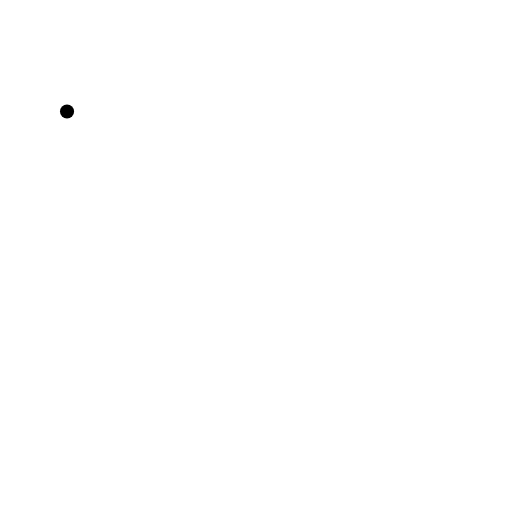
t = 0.00 s
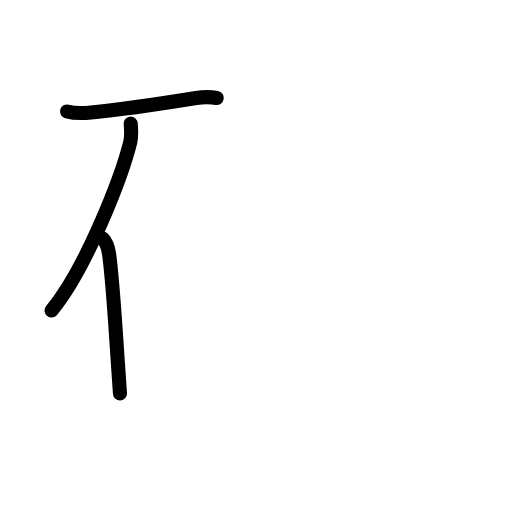
t = 2.80 s
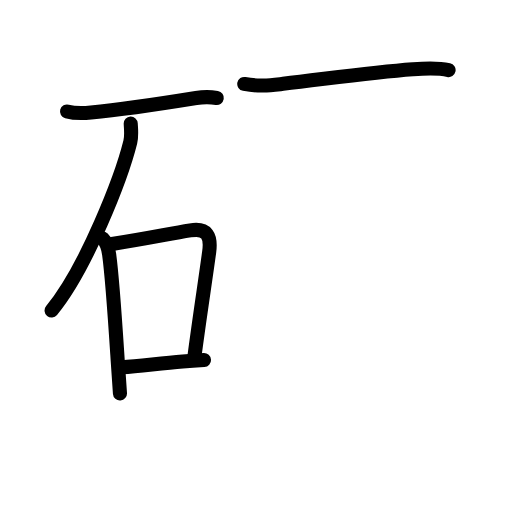
t = 5.60 s
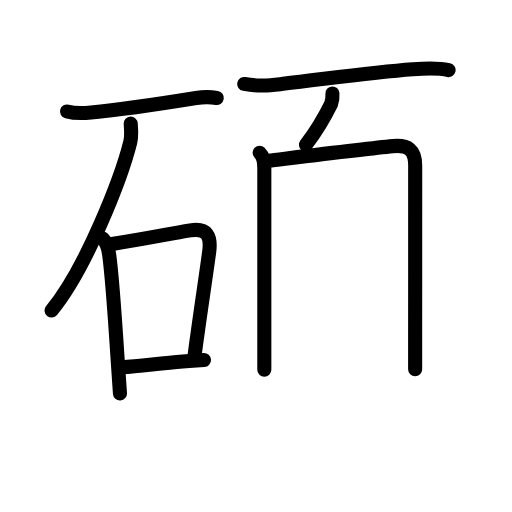
t = 8.40 s
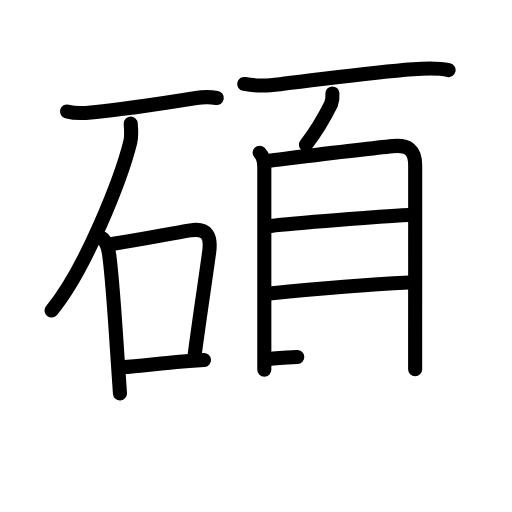
t = 11.20 s
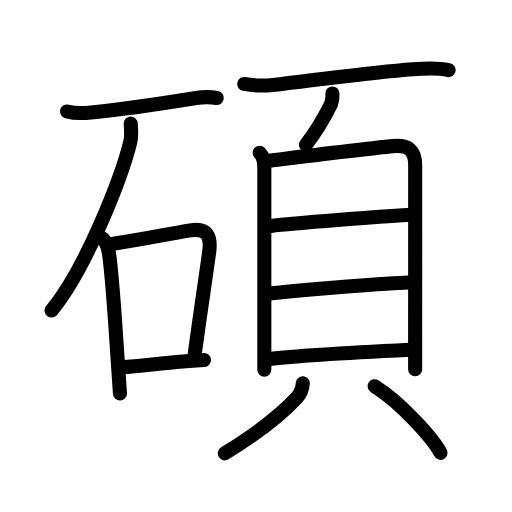
t = 14.00 s

The animated SVG that drew these frames (rendered in a browser with its animation timeline set to each time). Animation: 44 SMIL elements (animate=44); one cycle of 14.00 s.

<?xml version="1.0" encoding="UTF-8"?>
<!--
AniKanjiVG is licensed by CC-BY-SA Paul C. Sommerhoff (https://bitbucket.org/sommerhoff/anikanjivg).
AniKanjiVG uses KanjiVG which is licensed by CC-BY-SA Ulrich Apel (http://kanjivg.tagaini.net).
See also http://creativecommons.org/licenses/by-sa/3.0/
-->
<svg xmlns:kvg='http://kanjivg.tagaini.net' xmlns='http://www.w3.org/2000/svg' width='109' height='109' viewBox='0 0 109 109' style='fill:none;stroke:#000000;stroke-width:3;stroke-linecap:round;stroke-linejoin:round;' id="kvg:kanji_078a9"><g id="kvg:078a9" kvg:element="碩"><g id="kvg:078a9-g1" kvg:element="石" kvg:position="left" kvg:radical="general"><path id="kvg:078a9-s1" kvg:type="㇐" d="M14.27,23.73c1.47,0.4,3.59,0.38,5.11,0.23c7.12-0.68,14.62-1.84,22.37-3.09c1.54-0.25,2.87-0.27,4.4-0.02"><animate attributeName="d" begin="0.0s" dur="0.3333333333333333s" from="M14.27,23.73C14.27,23.73,14.27,23.73,14.27,23.73" to="M14.27,23.73c1.47,0.4,3.59,0.38,5.11,0.23" />
<animate attributeName="d" begin="0.3333333333333333s" dur="0.3333333333333333s" from="M14.27,23.73c1.47,0.4,3.59,0.38,5.11,0.23c0,0,0,0,0,0,0" to="M14.27,23.73c1.47,0.4,3.59,0.38,5.11,0.23c7.12-0.68,14.62-1.84,22.37-3.09" />
<animate attributeName="d" begin="0.6666666666666666s" dur="0.3333333333333333s" from="M14.27,23.73c1.47,0.4,3.59,0.38,5.11,0.23c7.12-0.68,14.62-1.84,22.37-3.09c0,0,0,0,0,0,0" to="M14.27,23.73c1.47,0.4,3.59,0.38,5.11,0.23c7.12-0.68,14.62-1.84,22.37-3.09c1.54-0.25,2.87-0.27,4.4-0.02" />
</path>
<path id="kvg:078a9-s2" kvg:type="㇒" d="M27.83,26.31c0.04,0.98,0.25,2.56-0.09,3.93c-1.87,7.51-9.37,26.88-16.76,35.86"><animate attributeName="d" begin="1.0s" dur="0.5s" from="M27.83,26.31C27.83,26.31,27.83,26.31,27.83,26.31" to="M27.83,26.31c0.04,0.98,0.25,2.56-0.09,3.93" />
<animate attributeName="d" begin="1.5s" dur="0.5s" from="M27.83,26.31c0.04,0.98,0.25,2.56-0.09,3.93c0,0,0,0,0,0,0" to="M27.83,26.31c0.04,0.98,0.25,2.56-0.09,3.93c-1.87,7.51-9.37,26.88-16.76,35.86" />
<animate attributeName="d" begin="0s" dur="1.0s" from="M-100,-100" to="M-100,-100" />
</path>
<g id="kvg:078a9-g2" kvg:element="口"><path id="kvg:078a9-s3" kvg:type="㇑" d="M21.86,50.76c0.94,0.94,1.18,1.94,1.37,3.36c0.71,5.12,1.3,14.5,1.83,22.63c0.17,2.51,0.33,4.9,0.48,7.01"><animate attributeName="d" begin="2.0s" dur="0.3333333333333333s" from="M21.86,50.76C21.86,50.76,21.86,50.76,21.86,50.76" to="M21.86,50.76c0.94,0.94,1.18,1.94,1.37,3.36" />
<animate attributeName="d" begin="2.3333333333333335s" dur="0.3333333333333333s" from="M21.86,50.76c0.94,0.94,1.18,1.94,1.37,3.36c0,0,0,0,0,0,0" to="M21.86,50.76c0.94,0.94,1.18,1.94,1.37,3.36c0.71,5.12,1.3,14.5,1.83,22.63" />
<animate attributeName="d" begin="2.6666666666666665s" dur="0.3333333333333333s" from="M21.86,50.76c0.94,0.94,1.18,1.94,1.37,3.36c0.71,5.12,1.3,14.5,1.83,22.63c0,0,0,0,0,0,0" to="M21.86,50.76c0.94,0.94,1.18,1.94,1.37,3.36c0.71,5.12,1.3,14.5,1.83,22.63c0.17,2.51,0.33,4.9,0.48,7.01" />
<animate attributeName="d" begin="0s" dur="2.0s" from="M-100,-100" to="M-100,-100" />
</path>
<path id="kvg:078a9-s4" kvg:type="㇕b" d="M23.83,51.95c7.62-1.19,11.87-2.11,16.68-2.9c3.61-0.6,4.48,1.2,4.02,4.6c-0.85,6.24-2.01,13.7-3.1,21.95"><animate attributeName="d" begin="3.0s" dur="0.3333333333333333s" from="M23.83,51.95C23.83,51.95,23.83,51.95,23.83,51.95" to="M23.83,51.95c7.62-1.19,11.87-2.11,16.68-2.9" />
<animate attributeName="d" begin="3.3333333333333335s" dur="0.3333333333333333s" from="M23.83,51.95c7.62-1.19,11.87-2.11,16.68-2.9c0,0,0,0,0,0,0" to="M23.83,51.95c7.62-1.19,11.87-2.11,16.68-2.9c3.61-0.6,4.48,1.2,4.02,4.6" />
<animate attributeName="d" begin="3.6666666666666665s" dur="0.3333333333333333s" from="M23.83,51.95c7.62-1.19,11.87-2.11,16.68-2.9c3.61-0.6,4.48,1.2,4.02,4.6c0,0,0,0,0,0,0" to="M23.83,51.95c7.62-1.19,11.87-2.11,16.68-2.9c3.61-0.6,4.48,1.2,4.02,4.6c-0.85,6.24-2.01,13.7-3.1,21.95" />
<animate attributeName="d" begin="0s" dur="3.0s" from="M-100,-100" to="M-100,-100" />
</path>
<path id="kvg:078a9-s5" kvg:type="㇐b" d="M25.95,78.19c4.23-0.33,8.29-0.85,12.94-1.23c1.45-0.12,2.95-0.22,4.54-0.31"><animate attributeName="d" begin="4.0s" dur="0.5s" from="M25.95,78.19C25.95,78.19,25.95,78.19,25.95,78.19" to="M25.95,78.19c4.23-0.33,8.29-0.85,12.94-1.23" />
<animate attributeName="d" begin="4.5s" dur="0.5s" from="M25.95,78.19c4.23-0.33,8.29-0.85,12.94-1.23c0,0,0,0,0,0,0" to="M25.95,78.19c4.23-0.33,8.29-0.85,12.94-1.23c1.45-0.12,2.95-0.22,4.54-0.31" />
<animate attributeName="d" begin="0s" dur="4.0s" from="M-100,-100" to="M-100,-100" />
</path>
</g>
</g>
<g id="kvg:078a9-g3" kvg:element="頁" kvg:position="right"><g id="kvg:078a9-g4" kvg:position="top"><path id="kvg:078a9-s6" kvg:type="㇐" d="M52,17.87c3.25,0.63,5.62,0.27,8.26-0.03c9.65-1.11,18.98-2.45,27.62-3.09c2.59-0.19,5.07-0.38,7.62,0.17"><animate attributeName="d" begin="5.0s" dur="0.3333333333333333s" from="M52,17.87C52,17.87,52,17.87,52,17.87" to="M52,17.87c3.25,0.63,5.62,0.27,8.26-0.03" />
<animate attributeName="d" begin="5.333333333333333s" dur="0.3333333333333333s" from="M52,17.87c3.25,0.63,5.62,0.27,8.26-0.03c0,0,0,0,0,0,0" to="M52,17.87c3.25,0.63,5.62,0.27,8.26-0.03c9.65-1.11,18.98-2.45,27.62-3.09" />
<animate attributeName="d" begin="5.666666666666667s" dur="0.3333333333333333s" from="M52,17.87c3.25,0.63,5.62,0.27,8.26-0.03c9.65-1.11,18.98-2.45,27.62-3.09c0,0,0,0,0,0,0" to="M52,17.87c3.25,0.63,5.62,0.27,8.26-0.03c9.65-1.11,18.98-2.45,27.62-3.09c2.59-0.19,5.07-0.38,7.62,0.17" />
<animate attributeName="d" begin="0s" dur="5.0s" from="M-100,-100" to="M-100,-100" />
</path>
<path id="kvg:078a9-s7" kvg:type="㇒" d="M70.77,19.89c0.06,0.78-0.04,1.53-0.3,2.27c-1.34,2.72-2.79,5.31-5.34,8.67"><animate attributeName="d" begin="6.0s" dur="0.5s" from="M70.77,19.89C70.77,19.89,70.77,19.89,70.77,19.89" to="M70.77,19.89c0.06,0.78-0.04,1.53-0.3,2.27" />
<animate attributeName="d" begin="6.5s" dur="0.5s" from="M70.77,19.89c0.06,0.78-0.04,1.53-0.3,2.27c0,0,0,0,0,0,0" to="M70.77,19.89c0.06,0.78-0.04,1.53-0.3,2.27c-1.34,2.72-2.79,5.31-5.34,8.67" />
<animate attributeName="d" begin="0s" dur="6.0s" from="M-100,-100" to="M-100,-100" />
</path>
</g>
<g id="kvg:078a9-g5" kvg:element="貝" kvg:position="bottom"><g id="kvg:078a9-g6" kvg:element="目" kvg:position="top"><path id="kvg:078a9-s8" kvg:type="㇑" d="M55.27,32.52c0.86,0.86,1,2.16,1,3.23c0,4.3,0,24.69,0,36.12c0,3.19,0,5.67,0,6.86"><animate attributeName="d" begin="7.0s" dur="0.3333333333333333s" from="M55.27,32.52C55.27,32.52,55.27,32.52,55.27,32.52" to="M55.27,32.52c0.86,0.86,1,2.16,1,3.23" />
<animate attributeName="d" begin="7.333333333333333s" dur="0.3333333333333333s" from="M55.27,32.52c0.86,0.86,1,2.16,1,3.23c0,0,0,0,0,0,0" to="M55.27,32.52c0.86,0.86,1,2.16,1,3.23c0,4.3,0,24.69,0,36.12" />
<animate attributeName="d" begin="7.666666666666667s" dur="0.3333333333333333s" from="M55.27,32.52c0.86,0.86,1,2.16,1,3.23c0,4.3,0,24.69,0,36.12c0,0,0,0,0,0,0" to="M55.27,32.52c0.86,0.86,1,2.16,1,3.23c0,4.3,0,24.69,0,36.12c0,3.19,0,5.67,0,6.86" />
<animate attributeName="d" begin="0s" dur="7.0s" from="M-100,-100" to="M-100,-100" />
</path>
<path id="kvg:078a9-s9" kvg:type="㇕a" d="M57.11,34.21c6.15-0.74,20.96-2.56,26.52-3.1c3.22-0.32,4.76,0.76,4.76,4.14c0,6.82,0,25.49-0.01,36.37c0,3.27,0,5.79,0,7"><animate attributeName="d" begin="8.0s" dur="0.25s" from="M57.11,34.21C57.11,34.21,57.11,34.21,57.11,34.21" to="M57.11,34.21c6.15-0.74,20.96-2.56,26.52-3.1" />
<animate attributeName="d" begin="8.25s" dur="0.25s" from="M57.11,34.21c6.15-0.74,20.96-2.56,26.52-3.1c0,0,0,0,0,0,0" to="M57.11,34.21c6.15-0.74,20.96-2.56,26.52-3.1c3.22-0.32,4.76,0.76,4.76,4.14" />
<animate attributeName="d" begin="8.5s" dur="0.25s" from="M57.11,34.21c6.15-0.74,20.96-2.56,26.52-3.1c3.22-0.32,4.76,0.76,4.76,4.14c0,0,0,0,0,0,0" to="M57.11,34.21c6.15-0.74,20.96-2.56,26.52-3.1c3.22-0.32,4.76,0.76,4.76,4.14c0,6.82,0,25.49-0.01,36.37" />
<animate attributeName="d" begin="8.75s" dur="0.25s" from="M57.11,34.21c6.15-0.74,20.96-2.56,26.52-3.1c3.22-0.32,4.76,0.76,4.76,4.14c0,6.82,0,25.49-0.01,36.37c0,0,0,0,0,0,0" to="M57.11,34.21c6.15-0.74,20.96-2.56,26.52-3.1c3.22-0.32,4.76,0.76,4.76,4.14c0,6.82,0,25.49-0.01,36.37c0,3.27,0,5.79,0,7" />
<animate attributeName="d" begin="0s" dur="8.0s" from="M-100,-100" to="M-100,-100" />
</path>
<path id="kvg:078a9-s10" kvg:type="㇐a" d="M57.68,48.09c4.73-0.6,23.44-2,29.26-2.3"><animate attributeName="d" begin="9.0s" dur="1.0s" from="M57.68,48.09C57.68,48.09,57.68,48.09,57.68,48.09" to="M57.68,48.09c4.73-0.6,23.44-2,29.26-2.3" />
<animate attributeName="d" begin="0s" dur="9.0s" from="M-100,-100" to="M-100,-100" />
</path>
<path id="kvg:078a9-s11" kvg:type="㇐a" d="M57.42,62.48c6.61-0.68,21.84-1.97,29.68-2.35"><animate attributeName="d" begin="10.0s" dur="1.0s" from="M57.42,62.48C57.42,62.48,57.42,62.48,57.42,62.48" to="M57.42,62.48c6.61-0.68,21.84-1.97,29.68-2.35" />
<animate attributeName="d" begin="0s" dur="10.0s" from="M-100,-100" to="M-100,-100" />
</path>
<path id="kvg:078a9-s12" kvg:type="㇐a" d="M57.3,76.41c6.61-0.8,21.59-1.56,29.94-1.97"><animate attributeName="d" begin="11.0s" dur="1.0s" from="M57.3,76.41C57.3,76.41,57.3,76.41,57.3,76.41" to="M57.3,76.41c6.61-0.8,21.59-1.56,29.94-1.97" />
<animate attributeName="d" begin="0s" dur="11.0s" from="M-100,-100" to="M-100,-100" />
</path>
</g>
<g id="kvg:078a9-g7" kvg:position="bottom"><path id="kvg:078a9-s13" kvg:type="㇒" d="M64.46,81.61c-0.08,1.14-0.29,1.99-1.16,2.93c-3.17,3.46-8.55,7.71-15.44,11.97"><animate attributeName="d" begin="12.0s" dur="0.5s" from="M64.46,81.61C64.46,81.61,64.46,81.61,64.46,81.61" to="M64.46,81.61c-0.08,1.14-0.29,1.99-1.16,2.93" />
<animate attributeName="d" begin="12.5s" dur="0.5s" from="M64.46,81.61c-0.08,1.14-0.29,1.99-1.16,2.93c0,0,0,0,0,0,0" to="M64.46,81.61c-0.08,1.14-0.29,1.99-1.16,2.93c-3.17,3.46-8.55,7.71-15.44,11.97" />
<animate attributeName="d" begin="0s" dur="12.0s" from="M-100,-100" to="M-100,-100" />
</path>
<path id="kvg:078a9-s14" kvg:type="㇔" d="M79.75,82.22c5.54,3.42,12.52,11.2,14.04,14.19"><animate attributeName="d" begin="13.0s" dur="1.0s" from="M79.75,82.22C79.75,82.22,79.75,82.22,79.75,82.22" to="M79.75,82.22c5.54,3.42,12.52,11.2,14.04,14.19" />
<animate attributeName="d" begin="0s" dur="13.0s" from="M-100,-100" to="M-100,-100" />
</path>
</g>
</g>
</g>
</g>
</svg>
